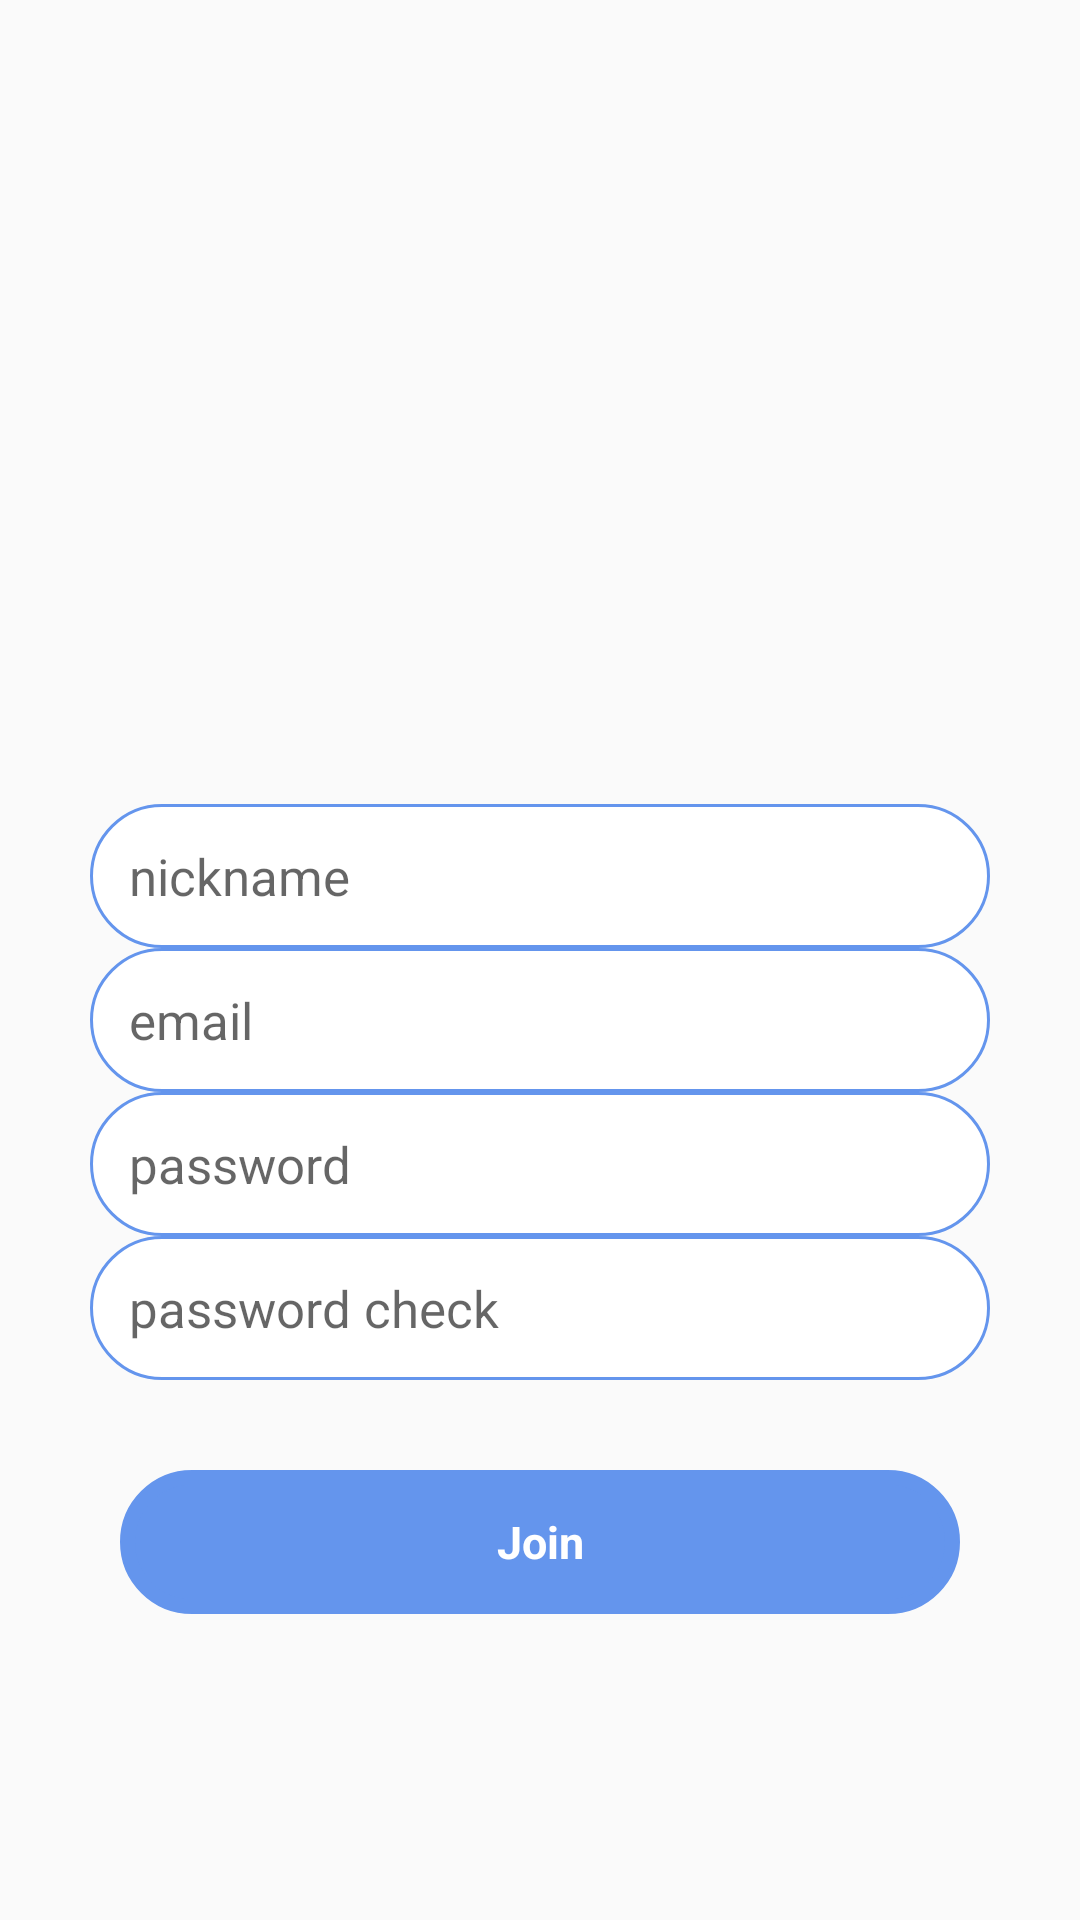

Layout XML and referenced resources for this Android screen:
<!-- AndroidManifest.xml: application theme Theme.Leaf -->
<!-- res/layout/activity_join.xml -->
<?xml version="1.0" encoding="utf-8"?>
<layout xmlns:tools="http://schemas.android.com/tools"
    xmlns:android="http://schemas.android.com/apk/res/android"
    xmlns:app="http://schemas.android.com/apk/res-auto">
    <LinearLayout
        android:layout_width="match_parent"
        android:layout_height="match_parent"
        tools:context=".auth.JoinActivity"
        android:orientation="vertical">
        <TextView
            android:id="@+id/textView3"
            android:layout_width="201dp"
            android:layout_height="66dp"
            android:layout_weight="1"
            android:text="리프"
            android:textAlignment="center"
            android:textColor="@color/black"
            android:textSize="36sp"
            app:layout_constraintEnd_toEndOf="parent"
            app:layout_constraintTop_toTopOf="parent"
            app:layout_constraintStart_toStartOf="parent"

            />
        <ImageView
            android:id="@+id/profile_imageview"
            android:layout_width="200dp"
            android:layout_height="155dp"
            android:layout_gravity="center"
            android:layout_marginTop="55dp"
            android:background="@android:color/transparent"
            app:civ_border_overlay="true"
            app:civ_border_width="1dp"
            app:civ_border_color="#FFFFFF"
            app:layout_constraintTop_toBottomOf="@+id/textView3"
            android:src="@drawable/adduser"
            />


        <androidx.constraintlayout.widget.ConstraintLayout
            android:id="@+id/constraintLayout"
            android:layout_width="match_parent"
            android:layout_height="match_parent"
            android:layout_marginTop="58dp"
            android:orientation="vertical"
            app:layout_constraintTop_toBottomOf="@+id/linearLayout">

            <EditText
                android:id="@+id/nicknameArea"
                android:layout_width="300dp"
                android:layout_height="48dp"

                android:background="@drawable/background_login"
                android:hint="nickname"
                android:lines="1"
                android:paddingLeft="13dp"
                android:singleLine="true"
                android:textSize="17sp"
                app:layout_constraintEnd_toEndOf="parent"
                app:layout_constraintStart_toStartOf="parent"
                app:layout_constraintTop_toTopOf="parent" />

            <EditText
                android:id="@+id/emailArea"
                android:layout_width="300dp"
                android:layout_height="48dp"
                android:background="@drawable/background_login"
                android:hint="email"
                android:lines="1"
                android:paddingLeft="13dp"
                android:singleLine="true"
                android:textSize="17sp"
                app:layout_constraintEnd_toEndOf="parent"
                app:layout_constraintStart_toStartOf="parent"
                app:layout_constraintTop_toBottomOf="@+id/nicknameArea"
                tools:ignore="TouchTargetSizeCheck" />

            <EditText
                android:id="@+id/passwordArea1"
                android:layout_width="300dp"
                android:layout_height="48dp"
                android:background="@drawable/background_login"
                android:hint="password"
                android:inputType="textPassword"
                android:lines="1"
                android:paddingLeft="13dp"
                android:singleLine="true"
                android:textSize="17sp"
                app:layout_constraintEnd_toEndOf="parent"
                app:layout_constraintStart_toStartOf="parent"
                app:layout_constraintTop_toBottomOf="@+id/emailArea" />

            <EditText
                android:id="@+id/passwordArea2"
                android:layout_width="300dp"
                android:layout_height="48dp"
                android:background="@drawable/background_login"
                android:hint="password check"
                android:inputType="textPassword"
                android:lines="1"
                android:paddingLeft="13dp"
                android:singleLine="true"
                android:textSize="17sp"
                app:layout_constraintEnd_toEndOf="parent"
                app:layout_constraintStart_toStartOf="parent"
                app:layout_constraintTop_toBottomOf="@+id/passwordArea1" />

            <Button
                android:id="@+id/joinAppBtn"
                android:layout_width="280dp"
                android:layout_height="48dp"
                android:layout_marginTop="30dp"
                android:background="@drawable/background_login_btn"
                android:gravity="center"
                android:text="Join"
                android:textAllCaps="false"
                android:textColor="@color/white"
                android:textSize="15sp"
                android:textStyle="bold"
                app:layout_constraintEnd_toEndOf="parent"
                app:layout_constraintStart_toStartOf="parent"
                app:layout_constraintTop_toBottomOf="@+id/passwordArea2"
                tools:ignore="TouchTargetSizeCheck" />

        </androidx.constraintlayout.widget.ConstraintLayout>
    </LinearLayout>

</layout>
<!-- resources referenced by this layout -->
<resources>
  <color name="black">#FF000000</color>
  <color name="white">#FFFFFFFF</color>
  <!-- drawable background_login (drawable) -->
  <?xml version="1.0" encoding="utf-8"?>
  <layer-list xmlns:android="http://schemas.android.com/apk/res/android">
      <item>
          <shape android:shape="rectangle">
              <stroke android:width = "1dp" android:color = "@color/main_color"/>
              <solid android:color="@color/white" />
              <corners
                  android:bottomRightRadius="30dp"
                  android:bottomLeftRadius="30dp"
                  android:topLeftRadius="30dp"
                  android:topRightRadius="30dp"/>
          </shape>
      </item>
  </layer-list>
  <!-- drawable background_login_btn (drawable) -->
  <?xml version="1.0" encoding="utf-8"?>
  <layer-list xmlns:android="http://schemas.android.com/apk/res/android">
      <item>
          <shape android:shape="rectangle">
              <stroke android:width = "5dp" android:color = "@color/main_color"/>
              <solid android:color="@color/main_color" />
              <corners
                  android:bottomRightRadius="30dp"
                  android:bottomLeftRadius="30dp"
                  android:topLeftRadius="30dp"
                  android:topRightRadius="30dp"/>
          </shape>
      </item>
  
  </layer-list>
  <style name="Theme.Leaf" parent="Theme.AppCompat.DayNight.DarkActionBar">
          
          <item name="colorPrimary">#6495ED</item>
          <item name="colorPrimaryVariant">@color/purple_700</item>
          <item name="colorOnPrimary">@color/white</item>
          
          <item name="colorSecondary">@color/teal_200</item>
          <item name="colorSecondaryVariant">@color/teal_700</item>
          <item name="colorOnSecondary">@color/black</item>
          
          <item name="android:statusBarColor">@color/main_color</item>
          
          
          <item name="android:textViewStyle">@style/mainFont</item>
          <item name="android:editTextStyle">@style/mainFont</item>
          <item name="android:buttonStyle">@style/mainFont</item>
          <item name="android:radioButtonStyle">@style/mainFont</item>
          <item name="android:checkboxStyle">@style/mainFont</item>
      </style>
  <color name="main_color">#6495ED</color>
  <color name="purple_700">#FF3700B3</color>
  <color name="teal_200">#FF03DAC5</color>
  <color name="teal_700">#FF018786</color>
</resources>
